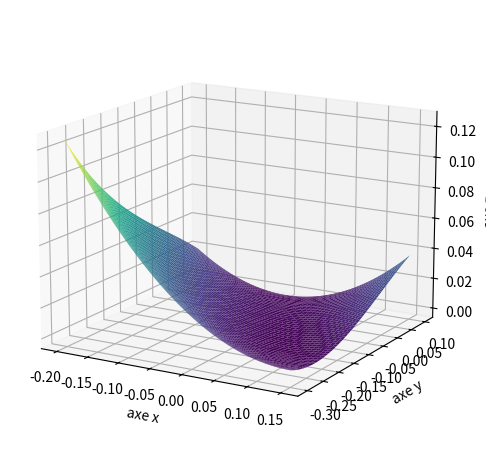

Reproduce this figure in Python.

import numpy as np
import matplotlib.pyplot as plt
from mpl_toolkits.mplot3d import Axes3D

# Partie A - ligne de niveaux
n = 50
VX = np.linspace(-0.2, 0.15, n)
VY = np.linspace(-0.3, 0.1, n)
X,Y = np.meshgrid(VX, VY)

def f(x,y):  # from matlab website
	z = x**2 - y**3 + x*y
	return z

Z = f(X,Y)


fig = plt.figure()
ax = plt.axes(projection='3d')

# Partie A - Surface
ax.plot_surface(X, Y, Z, rstride=1, cstride=1, cmap='viridis', edgecolor='none',alpha=1)


ax.set_xlabel('axe x')
ax.set_ylabel('axe y')
ax.set_zlabel('axe z')
ax.view_init(15, -60)

plt.tight_layout()

# plt.savefig('gradient-surface-6.png')
plt.show()

